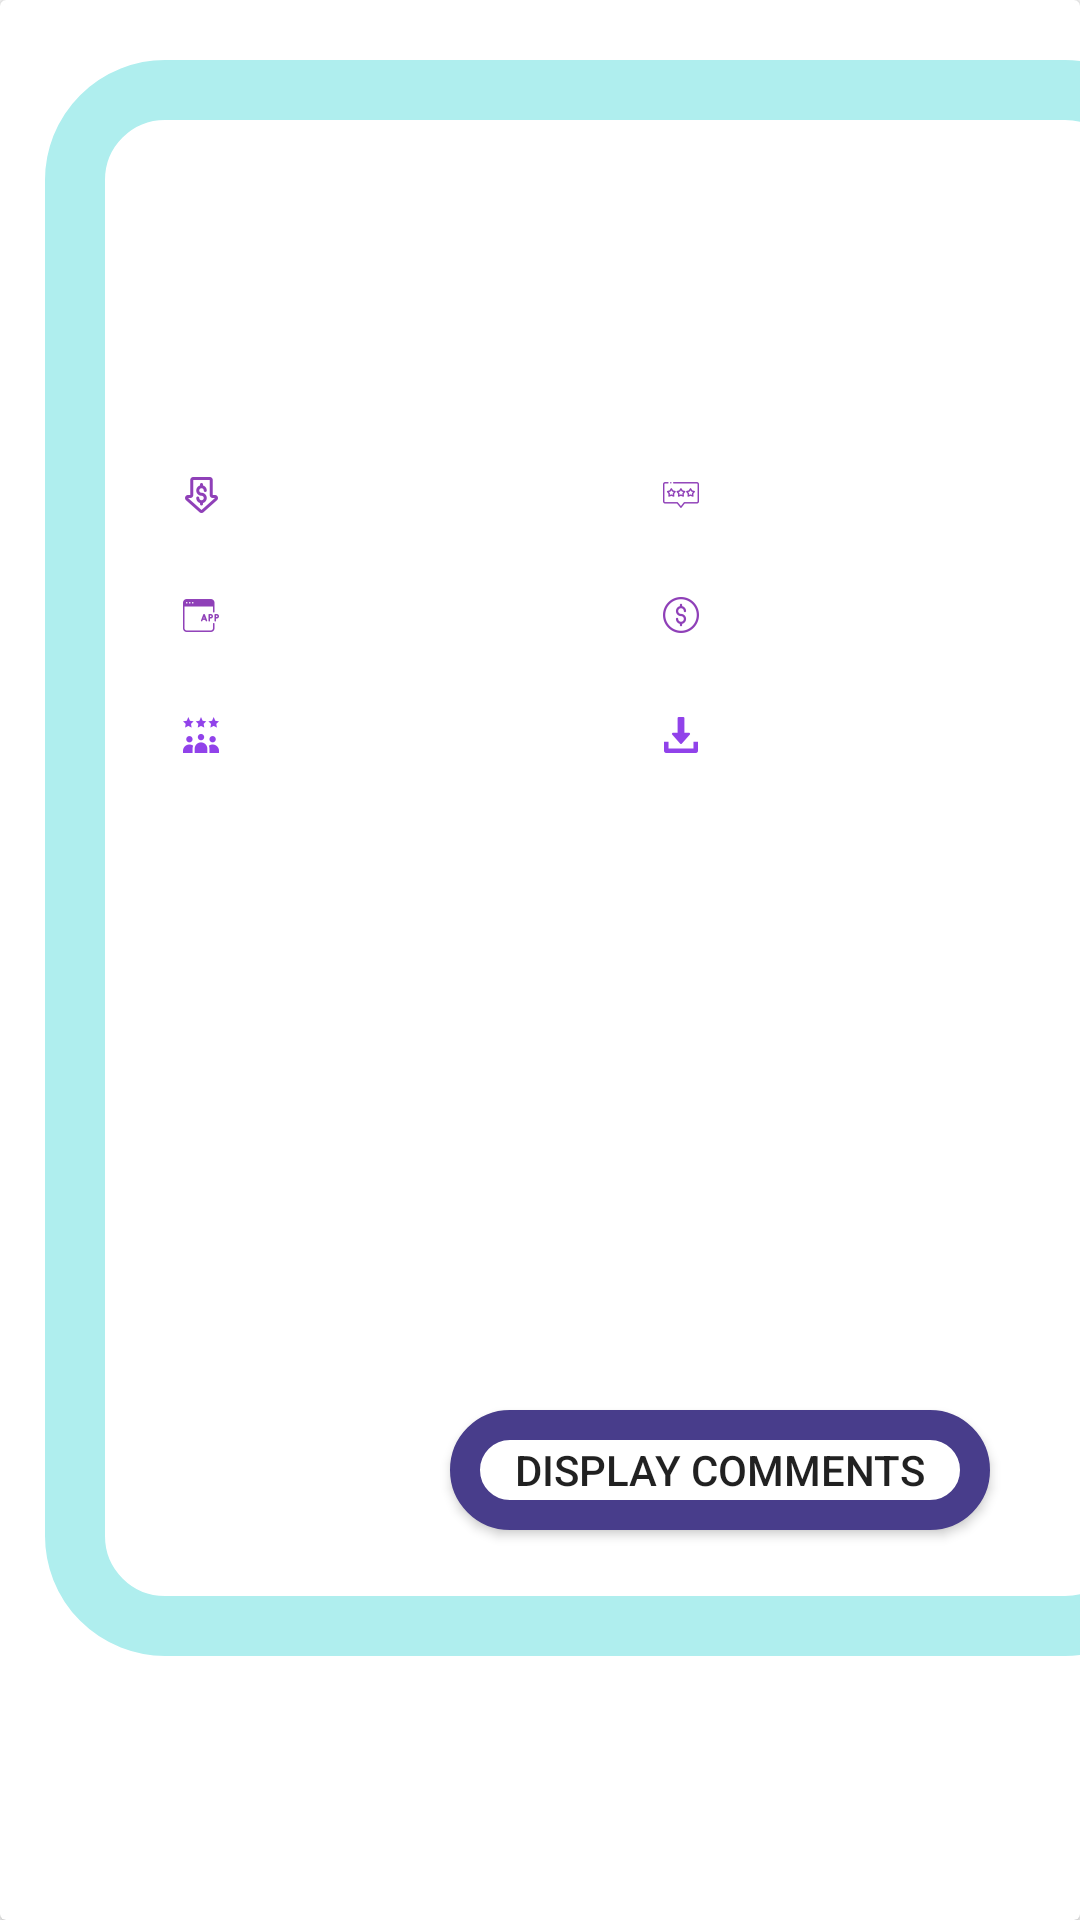

Produce the Android XML layout that renders to this screen, including the resource entries it uses.
<!-- AndroidManifest.xml: application theme Theme.FinalProject -->
<!-- res/layout/list.xml -->
<?xml version="1.0" encoding="utf-8"?>
<androidx.cardview.widget.CardView xmlns:android="http://schemas.android.com/apk/res/android"
    xmlns:tools="http://schemas.android.com/tools"
    android:layout_width="wrap_content"
    android:layout_height="580dp"
    tools:context=".activities.CategoryOrAllActivity">

    <RelativeLayout
        android:layout_width="410dp"
        android:layout_height="580dp"
        tools:context=".activities.Activity" />

    <RelativeLayout
        android:layout_width="380dp"
        android:layout_height="532dp"
        android:layout_marginLeft="15dp"
        android:layout_marginTop="20dp"
        android:background="@drawable/round_border">

        <androidx.appcompat.widget.AppCompatTextView
            android:id="@+id/app_name"
            android:layout_width="340dp"
            android:layout_height="40dp"
            android:layout_marginLeft="20dp"
            android:layout_marginTop="40dp"
            android:gravity="center"
            android:textColor="@color/black"
            android:textSize="12sp"
            android:textStyle="bold" />

        <androidx.appcompat.widget.AppCompatTextView
            android:id="@+id/category"
            android:layout_width="250dp"
            android:layout_height="wrap_content"
            android:layout_marginLeft="55dp"
            android:layout_marginTop="95dp"
            android:gravity="center"
            android:textColor="@color/black"
            android:textSize="12sp" />


        <androidx.appcompat.widget.AppCompatTextView
            android:id="@+id/size"
            android:layout_width="140dp"
            android:layout_height="30dp"
            android:layout_marginLeft="40dp"
            android:layout_marginTop="170dp"
            android:drawableStart="@drawable/ic_action_size"
            android:gravity="center"
            android:textColor="@color/black"
            android:textSize="12sp" />

        <androidx.appcompat.widget.AppCompatTextView
            android:id="@+id/price"
            android:layout_width="140dp"
            android:layout_height="30dp"
            android:layout_marginLeft="40dp"
            android:layout_marginTop="130dp"
            android:drawableStart="@drawable/ic_action_price2"
            android:gravity="center"
            android:textColor="@color/black"
            android:textSize="12sp" />

        <androidx.appcompat.widget.AppCompatTextView
            android:id="@+id/rate"
            android:layout_width="140dp"
            android:layout_height="30dp"
            android:layout_marginLeft="200dp"
            android:layout_marginTop="130dp"
            android:drawableStart="@drawable/ic_action_rate"
            android:gravity="center"
            android:textColor="@color/black"
            android:textSize="12sp" />

        <androidx.appcompat.widget.AppCompatTextView
            android:id="@+id/type"
            android:layout_width="140dp"
            android:layout_height="30dp"
            android:layout_marginLeft="200dp"
            android:layout_marginTop="170dp"
            android:drawableStart="@drawable/ic_action_price"
            android:gravity="center"
            android:textColor="@color/black"
            android:textSize="12sp" />


        <androidx.appcompat.widget.AppCompatTextView
            android:id="@+id/reviews"
            android:layout_width="140dp"
            android:layout_height="30dp"
            android:layout_marginLeft="40dp"
            android:layout_marginTop="210dp"
            android:drawableStart="@drawable/ic_action_reviews"
            android:gravity="center"
            android:textColor="@color/black"
            android:textSize="12sp" />


        <androidx.appcompat.widget.AppCompatTextView
            android:id="@+id/installs"
            android:layout_width="160dp"
            android:layout_height="30dp"
            android:layout_marginLeft="200dp"
            android:layout_marginTop="210dp"
            android:drawableStart="@drawable/ic_action_installs"
            android:gravity="center"
            android:textColor="@color/black"
            android:textSize="12sp" />


        <androidx.appcompat.widget.AppCompatTextView
            android:id="@+id/content_rating"
            android:layout_width="290dp"
            android:layout_height="20dp"
            android:layout_marginLeft="35dp"
            android:layout_marginTop="250dp"
            android:gravity="center"
            android:textColor="@color/black"
            android:textSize="12sp" />

        <androidx.appcompat.widget.AppCompatTextView
            android:id="@+id/last_update"
            android:layout_width="290dp"
            android:layout_height="20dp"
            android:layout_marginLeft="35dp"
            android:layout_marginTop="290dp"
            android:gravity="center"
            android:textColor="@color/black"
            android:textSize="12sp" />

        <androidx.appcompat.widget.AppCompatTextView
            android:id="@+id/current_version"
            android:layout_width="290dp"
            android:layout_height="20dp"
            android:layout_marginLeft="35dp"
            android:layout_marginTop="330dp"
            android:gravity="center"
            android:textColor="@color/black"
            android:textSize="12sp" />

        <androidx.appcompat.widget.AppCompatTextView
            android:id="@+id/android_version"
            android:layout_width="290dp"
            android:layout_height="20dp"
            android:layout_marginLeft="35dp"
            android:layout_marginTop="370dp"
            android:gravity="center"
            android:textColor="@color/black"
            android:textSize="12sp" />

        <androidx.appcompat.widget.AppCompatTextView
            android:id="@+id/genres"
            android:layout_width="290dp"
            android:layout_height="20dp"
            android:layout_marginLeft="35dp"
            android:layout_marginTop="410dp"
            android:gravity="center"
            android:textColor="@color/black"
            android:textSize="12sp" />

        <androidx.appcompat.widget.AppCompatButton
            android:id="@+id/show_comments"
            android:layout_width="180dp"
            android:layout_height="40dp"
            android:layout_marginLeft="135dp"
            android:layout_marginTop="450dp"
            android:gravity="center"
            android:background="@drawable/round_border2"
            android:text="Display comments" />

        <androidx.appcompat.widget.AppCompatImageView
            android:id="@+id/like"
            android:layout_width="40dp"
            android:layout_height="40dp"
            android:layout_marginLeft="60dp"
            android:layout_marginTop="450dp"
            android:background="@drawable/ic_baseline_favorite_border_24" />

    </RelativeLayout>

</androidx.cardview.widget.CardView>
<!-- resources referenced by this layout -->
<resources>
  <!-- drawable ic_action_installs: png bitmap (drawable-hdpi, 287 bytes) -->
  <!-- drawable ic_action_price: png bitmap (drawable-hdpi, 429 bytes) -->
  <!-- drawable ic_action_price2: png bitmap (drawable-hdpi, 581 bytes) -->
  <!-- drawable ic_action_rate: png bitmap (drawable-hdpi, 417 bytes) -->
  <!-- drawable ic_action_reviews: png bitmap (drawable-hdpi, 583 bytes) -->
  <!-- drawable ic_action_size: png bitmap (drawable-hdpi, 373 bytes) -->
  <!-- drawable round_border (drawable) -->
  <?xml version="1.0" encoding="utf-8"?>
  <shape xmlns:android="http://schemas.android.com/apk/res/android"
      android:shape="rectangle">
      <solid android:color="#FFFFFF" />
      <stroke
          android:width="20dp"
          android:color="#afeeee" />
      <corners android:radius="30dp" />
  </shape>
  <!-- drawable round_border2 (drawable) -->
  <?xml version="1.0" encoding="utf-8"?>
  <shape xmlns:android="http://schemas.android.com/apk/res/android"
      android:shape="rectangle">
      <solid android:color="#FFFFFF" />
      <stroke
          android:width="10dp"
          android:color="#483d8b" />
      <corners android:radius="30dp" />
  </shape>
  <style name="Theme.FinalProject" parent="Theme.MaterialComponents.Light.NoActionBar.Bridge">
          
          <item name="colorPrimary">@color/purple_500</item>
          <item name="colorPrimaryVariant">@color/purple_700</item>
          <item name="colorOnPrimary">@color/white</item>
          
          <item name="colorSecondary">@color/teal_200</item>
          <item name="colorSecondaryVariant">@color/teal_700</item>
          <item name="colorOnSecondary">@color/black</item>
          
          <item name="android:statusBarColor" tools:targetApi="l">?attr/colorPrimaryVariant</item>
          
      </style>
  <!-- not gathered from this repository: default colours our renderer supplied (Android Studio template values) -->
  <color name="purple_500">#FF6200EE</color>
  <color name="purple_700">#FF3700B3</color>
  <color name="teal_200">#FF03DAC5</color>
  <color name="teal_700">#FF018786</color>
  <color name="black">#FF000000</color>
  <color name="white">#FFFFFFFF</color>
</resources>
